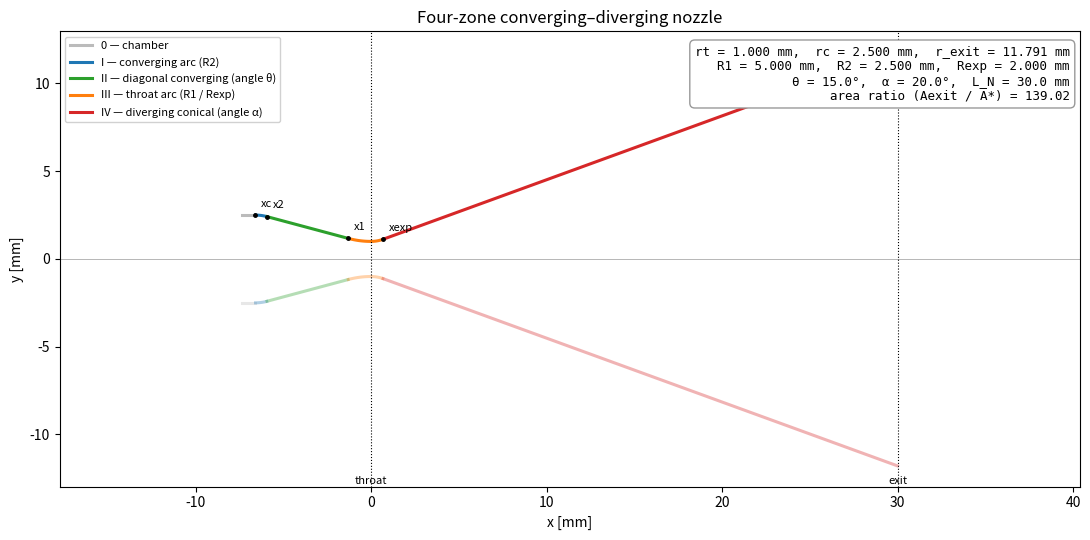

Write Python code to recreate this figure.
import math

import matplotlib.pyplot as plt
import numpy as np


# ---------------------------------------------------------------------------
# Top contour of a converging–diverging nozzle, piecewise from chamber to exit
# ---------------------------------------------------------------------------
# Zones along the axial coordinate x (throat is at x = 0):
#
#   0. Chamber:               y = rc                                       (x ≤ xc)
#   I.  Converging arc R2:    arc near the chamber                          (xc ≤ x ≤ x2)
#   II. Diagonal converging:  straight line at angle θ                      (x2 ≤ x ≤ x1)
#   III. Throat arc:          smooth turn around the throat                 (x1 ≤ x ≤ xexp)
#                              R1 on the converging side, Rexp on the diverging side
#   IV. Diverging conical:    straight line at angle α (pick α > θ for      (x ≥ xexp)
#                              a pronounced exit slope and a larger exit diameter)
# ---------------------------------------------------------------------------

def _zone_boundaries(rt, rc, R1_rt, R2_R1, theta, Rexp_rt, alpha):
    R1   = rt * R1_rt
    R2   = R1 * R2_R1
    Rexp = rt * Rexp_rt
    x1   = -R1 * math.sin(theta)                              # II → III (converging)
    r1   =  rt + R1 * (1.0 - math.cos(theta))
    r2   =  rc + R2 * (math.cos(theta) - 1.0)
    x2   =  x1 - (r2 - r1) / math.tan(theta)                  # I  → II
    xc   =  x2 - R2 * math.sin(theta)                         # 0  → I
    xexp =  Rexp * math.sin(alpha)                            # III (diverging) → IV
    return R1, R2, Rexp, xc, x2, x1, xexp, r1, r2


def nozzle_top_contour(x, rt, rc, R1_rt, R2_R1, theta, Rexp_rt, alpha):
    """Local radius y_top(x) of the nozzle's top wall, piecewise across the four zones."""
    R1, R2, Rexp, xc, x2, x1, xexp, r1, _ = _zone_boundaries(
        rt, rc, R1_rt, R2_R1, theta, Rexp_rt, alpha)

    if x <= xc:                       # Chamber (constant radius)
        return rc
    if x <= x2:                       # I: converging arc R2 on the chamber side
        return rc - R2 * (1.0 - math.sqrt(1.0 - ((x - xc) / R2) ** 2))
    if x <= x1:                       # II: diagonal converging at angle θ
        return r1 - (x - x1) * math.tan(theta)
    if x <= 0.0:                      # III, converging side: throat arc R1
        return rt + R1 * (1.0 - math.cos(math.asin(-x / R1)))
    if x <= xexp:                     # III, diverging side: throat arc Rexp
        return rt + Rexp * (1.0 - math.sqrt(1.0 - (x / Rexp) ** 2))
    # IV: diverging conical at angle α
    r_at_xexp = rt + Rexp * (1.0 - math.cos(alpha))
    return r_at_xexp + (x - xexp) * math.tan(alpha)


def nozzle_top_zone(x, rt, rc, R1_rt, R2_R1, theta, Rexp_rt, alpha):
    """Return the zone index (0..4) at axial position x. Useful for plotting/coloring."""
    _, _, _, xc, x2, x1, xexp, _, _ = _zone_boundaries(
        rt, rc, R1_rt, R2_R1, theta, Rexp_rt, alpha)
    if x <= xc:   return 0
    if x <= x2:   return 1
    if x <= x1:   return 2
    if x <= xexp: return 3
    return 4


def nozzle_bot_contour(x):
    """Bottom contour: y = 0 (axis of symmetry) for axi-/symmetric runs."""
    return 0.0


# ---------------------------------------------------------------------------
# Visualization
# ---------------------------------------------------------------------------

def plot_nozzle(rt, rc, R1_rt, R2_R1, theta, Rexp_rt, alpha, L_N,
                n_samples=2000, savepath=None, show=True):
    """Plot the four-zone nozzle contour, mirrored across the axis, and annotate.

    L_N is the axial length of the diverging section (from x = 0 to the exit).
    """
    R1, R2, Rexp, xc, x2, x1, xexp, r1, r2 = _zone_boundaries(
        rt, rc, R1_rt, R2_R1, theta, Rexp_rt, alpha)

    # Sample from a bit before the chamber arc to the exit plane.
    x_left = xc - 0.10 * abs(xc) - 1e-4
    x_right = L_N
    xs = np.linspace(x_left, x_right, n_samples)
    ys = np.array([nozzle_top_contour(x, rt, rc, R1_rt, R2_R1, theta, Rexp_rt, alpha) for x in xs])
    zs = np.array([nozzle_top_zone (x, rt, rc, R1_rt, R2_R1, theta, Rexp_rt, alpha) for x in xs])

    zone_meta = [
        (0, '0 — chamber',                            '#bbbbbb'),
        (1, 'I — converging arc (R2)',                '#1f77b4'),
        (2, 'II — diagonal converging (angle θ)',     '#2ca02c'),
        (3, 'III — throat arc (R1 / Rexp)',           '#ff7f0e'),
        (4, 'IV — diverging conical (angle α)',       '#d62728'),
    ]

    fig, ax = plt.subplots(figsize=(11, 5.5))

    # Top half: colored by zone. Bottom half: light mirror.
    for zid, label, color in zone_meta:
        m = zs == zid
        if not np.any(m):
            continue
        ax.plot(xs[m] * 1e3, ys[m] * 1e3,       color=color, lw=2.2, label=label)
        ax.plot(xs[m] * 1e3, -ys[m] * 1e3,      color=color, lw=2.2, alpha=0.35)

    # Throat plane and exit plane.
    ax.axvline(0.0, color='k', ls=':', lw=0.8)
    ax.axvline(L_N * 1e3, color='k', ls=':', lw=0.8)
    ax.text(0.0, -1.05 * ys.max() * 1e3, 'throat',
            ha='center', va='top', fontsize=8)
    ax.text(L_N * 1e3, -1.05 * ys.max() * 1e3, 'exit',
            ha='center', va='top', fontsize=8)

    # Zone boundary markers along the top wall.
    for xb, name in [(xc, 'xc'), (x2, 'x2'), (x1, 'x1'), (xexp, 'xexp')]:
        yb = nozzle_top_contour(xb, rt, rc, R1_rt, R2_R1, theta, Rexp_rt, alpha)
        ax.plot([xb * 1e3], [yb * 1e3], 'k.', ms=5)
        ax.annotate(name, (xb * 1e3, yb * 1e3),
                    textcoords='offset points', xytext=(4, 6), fontsize=8)

    # Axis of symmetry.
    ax.axhline(0.0, color='k', lw=0.5, alpha=0.4)

    r_exit = nozzle_top_contour(L_N, rt, rc, R1_rt, R2_R1, theta, Rexp_rt, alpha)
    info = (
        f"rt = {rt*1e3:.3f} mm,  rc = {rc*1e3:.3f} mm,  r_exit = {r_exit*1e3:.3f} mm\n"
        f"R1 = {R1*1e3:.3f} mm,  R2 = {R2*1e3:.3f} mm,  Rexp = {Rexp*1e3:.3f} mm\n"
        f"θ = {math.degrees(theta):.1f}°,  α = {math.degrees(alpha):.1f}°,  L_N = {L_N*1e3:.1f} mm\n"
        f"area ratio (Aexit / A*) = {(r_exit/rt)**2:.2f}"
    )
    ax.text(0.99, 0.97, info, transform=ax.transAxes,
            ha='right', va='top', fontsize=9, family='monospace',
            bbox=dict(boxstyle='round,pad=0.4', fc='white', ec='0.6'))

    ax.set_xlabel('x [mm]')
    ax.set_ylabel('y [mm]')
    ax.set_title('Four-zone converging–diverging nozzle')
    ax.set_aspect('equal', adjustable='datalim')
    ax.legend(loc='upper left', fontsize=8, framealpha=0.9)
    fig.tight_layout()

    if savepath is not None:
        fig.savefig(savepath, dpi=120)
    if show:
        plt.show()
    return fig, ax


if __name__ == '__main__':
    # Default demonstration parameters — same as rhea_flow_solver.py defaults after the
    # geometry edit (R2_R1 raised so zone I is visible, α raised so zone IV is steep).
    rt       = 1.0e-3
    rc       = 2.5e-3
    R1_rt    = 5.0
    R2_R1    = 0.5
    Rexp_rt  = 2.0
    theta    = math.radians(15.0)
    alpha    = math.radians(20.0)
    L_N      = 30.0e-3
    plot_nozzle(rt, rc, R1_rt, R2_R1, theta, Rexp_rt, alpha, L_N,
                savepath='nozzle_geometry.png', show=False)
    print('Saved nozzle_geometry.png')
